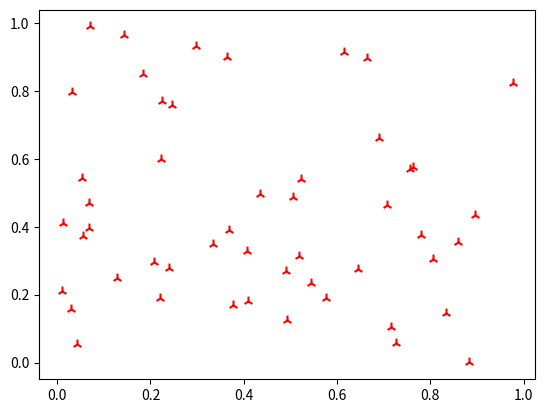

The matplotlib source for this figure:
import numpy as np
import matplotlib.pyplot as plt

x = np.random.rand(50)
y = np.random.rand(50)

# x = [10,20,30,40,20]
# y = [5,7,3,2,6]

plt.scatter(x,y, c="r", marker="2", s = 50)
plt.show()


